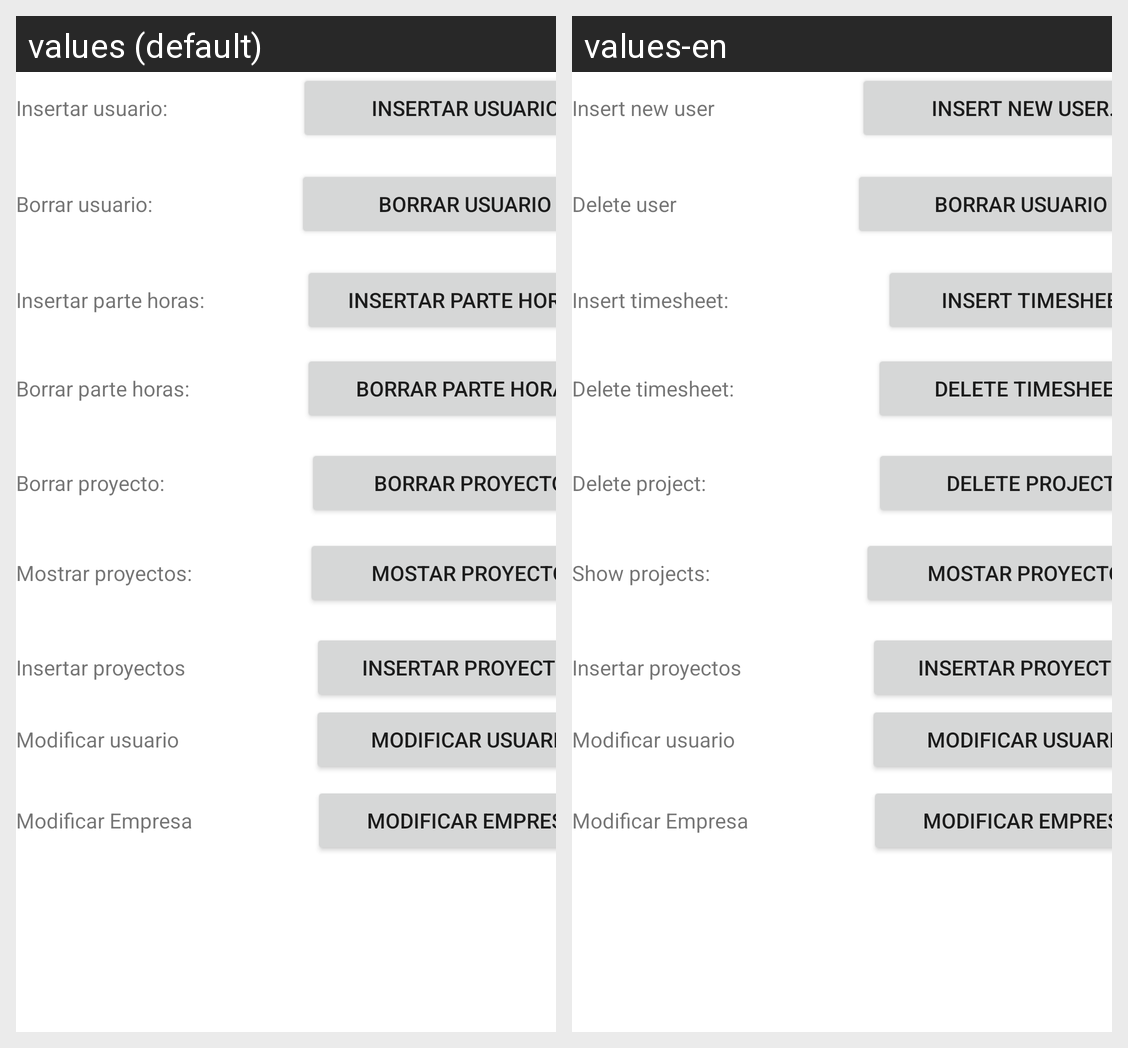

The same Android screen rendered under two of its app's locales, left to right. List the strings drawn on it with the default value and each locale's translation.
Android screen res/layout/activity_adminstrador.xml rendered under 2 locales, left to right: values (default), values-en. Device: Nexus 5 (rendered at 1080×1920; each locale shown at half size, 540×960, under a caption strip naming it); theme Theme.AppClientes.
Strings drawn on this screen, with the default value and each locale's value (text and hints the layout hard-codes, and strings that could not be matched under every locale, appear in the picture but are not listed):

insertarUsuarioAdministrador
  values: Insertar usuario:
  values-en: Insert new user

btnInsertarUsuarioadmimnistrador
  values: Insertar usuario
  values-en: Insert new user.

borrarUsuarioAdministrador
  values: Borrar usuario:
  values-en: Delete user

insertarParteHorasAdministrador
  values: Insertar parte horas:
  values-en: Insert timesheet:

btnInsertarParteHorasAdmimnistrador
  values: Insertar parte horas
  values-en: Insert timesheet

borrarParteHorasAdministrador
  values: Borrar parte horas:
  values-en: Delete timesheet:

btnborraParteHorasAdmimnistrador
  values: Borrar parte horas
  values-en: Delete timesheet

borrarProyectosAdministrador
  values: Borrar proyecto:
  values-en: Delete project:

btnBorrarPoyectoAdmimnistrador
  values: Borrar proyecto
  values-en: Delete project

mostratProyectosAdministrador
  values: Mostrar proyectos:
  values-en: Show projects:

btnMostarPoyectoAdmimnistrador
  values: Mostar proyecto
  values-en: Mostar proyecto
